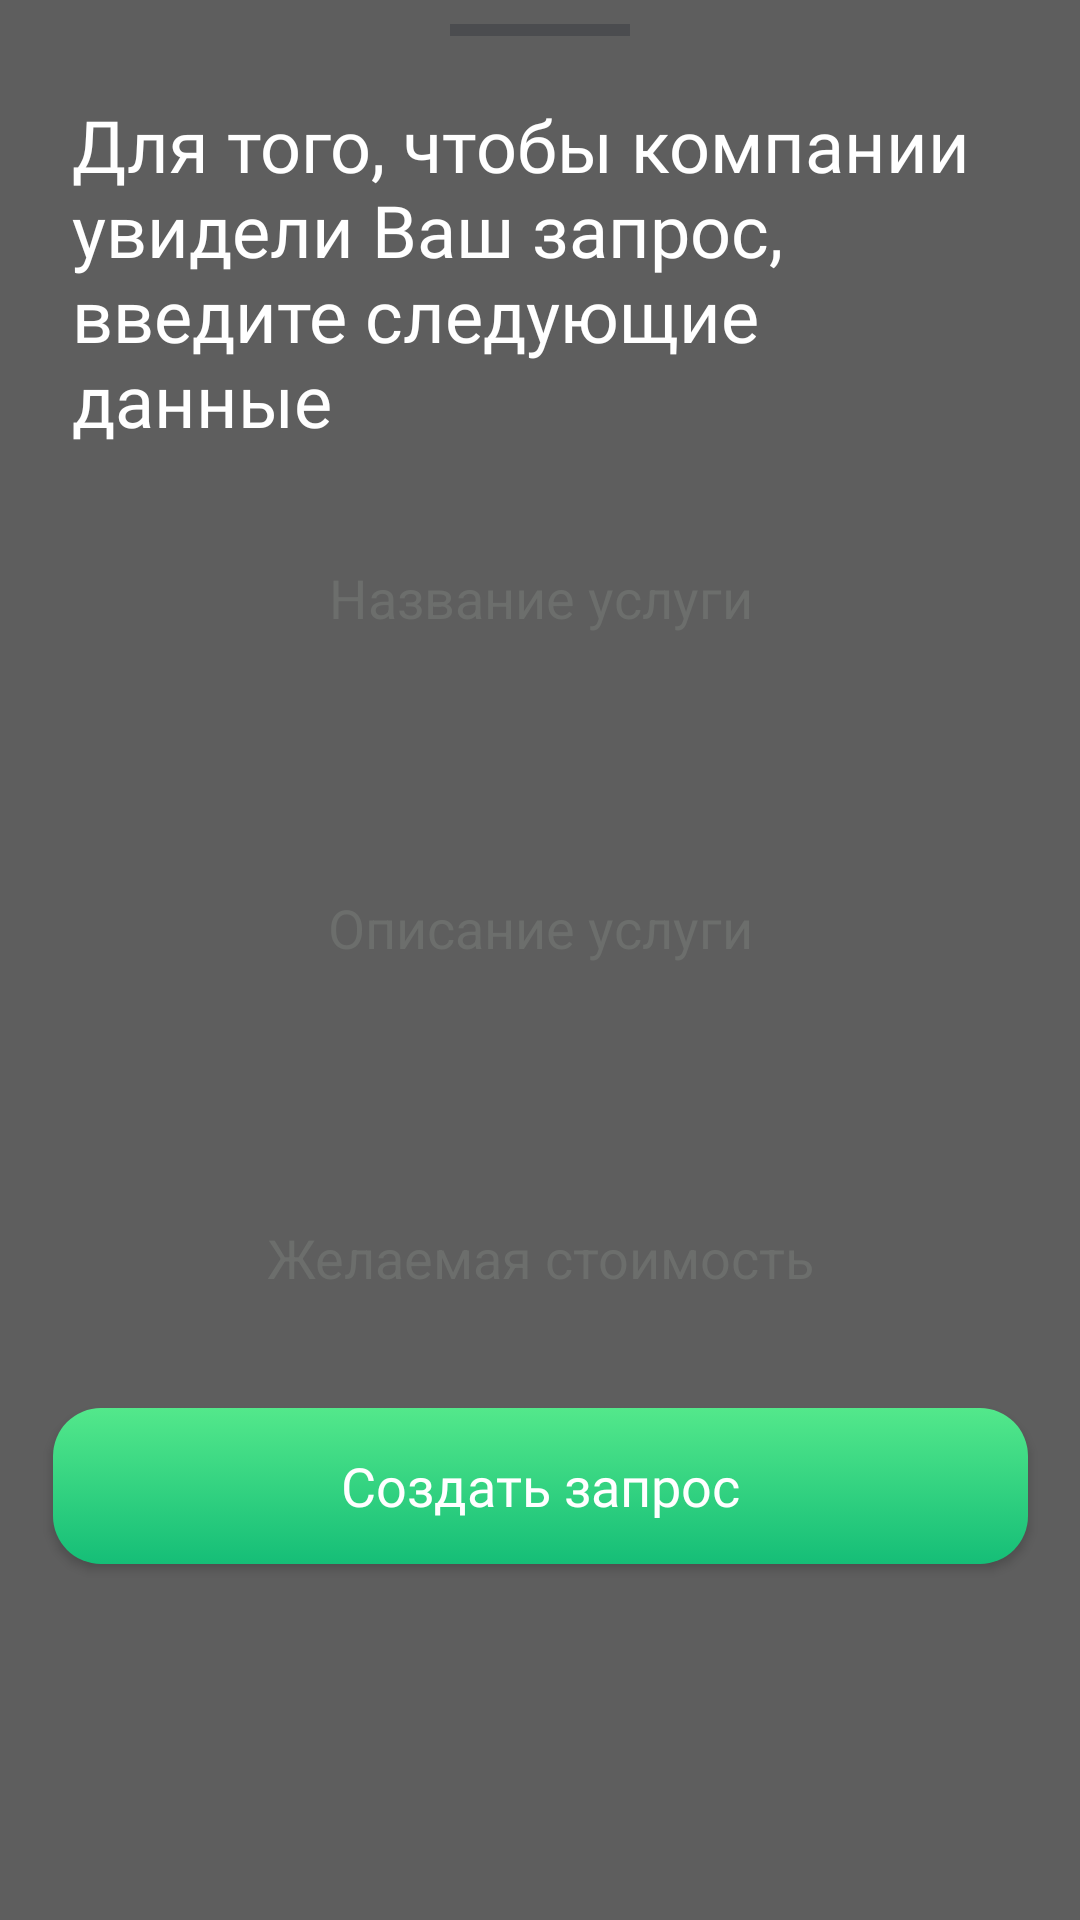

Layout XML and referenced resources for this Android screen:
<!-- AndroidManifest.xml: application theme Theme.CarApp -->
<!-- res/layout/bottom_sheet_layout_personal_request_services.xml -->
<androidx.constraintlayout.widget.ConstraintLayout xmlns:android="http://schemas.android.com/apk/res/android"
    xmlns:app="http://schemas.android.com/apk/res-auto"
    android:id="@+id/bottom_sheet_container"
    android:layout_width="match_parent"
    android:layout_height="wrap_content"
    android:background="@color/bottom_sheet_request_services_bg"
    app:behavior_hideable="true"
    app:layout_behavior="com.google.android.material.bottomsheet.BottomSheetBehavior">

    <View
        android:id="@+id/bottom_sheet_line"
        style="@style/My_Bottom_Sheet_Line"
        app:layout_constraintEnd_toEndOf="parent"
        app:layout_constraintStart_toStartOf="parent"
        app:layout_constraintTop_toTopOf="parent" />

    <TextView
        android:id="@+id/top_textview"
        android:layout_width="320dp"
        android:layout_height="wrap_content"
        android:layout_marginStart="24dp"
        android:layout_marginTop="20dp"
        android:layout_marginEnd="24dp"
        android:fontFamily="@font/benton_sans_bold"
        android:text="@string/bottom_sheet_service_top_tw"
        android:textColor="@color/white"
        android:textSize="24sp"
        app:layout_constraintStart_toStartOf="parent"
        app:layout_constraintTop_toBottomOf="@+id/bottom_sheet_line" />

    <com.google.android.material.textfield.TextInputEditText
        android:id="@+id/theme_et"
        android:layout_width="match_parent"
        android:layout_height="60dp"
        android:layout_marginStart="24dp"
        android:layout_marginTop="20dp"
        android:layout_marginEnd="24dp"
        android:maxLines="2"
        android:maxLength="60"
        android:background="@drawable/main_button_background"
        android:gravity="center"
        android:hint="@string/bottom_sheet_service_name"
        android:inputType="textMultiLine"
        android:paddingStart="8dp"
        android:paddingEnd="8dp"
        android:textAllCaps="false"
        android:textColor="@color/reg_form_color"
        android:textColorHint="@color/hint_text_color"
        app:layout_constraintEnd_toEndOf="parent"
        app:layout_constraintStart_toStartOf="parent"
        app:layout_constraintTop_toBottomOf="@+id/top_textview" />

    <com.google.android.material.textfield.TextInputEditText
        android:id="@+id/overview_et"
        android:layout_width="match_parent"
        android:layout_height="120dp"
        android:layout_marginStart="24dp"
        android:layout_marginTop="20dp"
        android:layout_marginEnd="24dp"
        android:maxLines="4"
        android:maxLength="300"
        android:scrollbars="vertical"
        android:background="@drawable/main_button_background"
        android:gravity="center"
        android:hint="@string/bottom_sheet_service_overview"
        android:inputType="textMultiLine"
        android:paddingStart="8dp"
        android:paddingEnd="8dp"
        android:textAllCaps="false"
        android:textColor="@color/reg_form_color"
        android:textColorHint="@color/hint_text_color"
        app:layout_constraintEnd_toEndOf="parent"
        app:layout_constraintStart_toStartOf="parent"
        app:layout_constraintTop_toBottomOf="@+id/theme_et" />

    <com.google.android.material.textfield.TextInputEditText
        android:id="@+id/price_et"
        android:layout_width="match_parent"
        android:layout_height="60dp"
        android:layout_marginStart="24dp"
        android:layout_marginTop="20dp"
        android:layout_marginEnd="24dp"
        android:background="@drawable/main_button_background"
        android:gravity="center"
        android:maxLines="1"
        android:maxLength="16"
        android:hint="@string/bottom_sheet_service_price"
        android:inputType="number"
        android:paddingStart="8dp"
        android:paddingEnd="8dp"
        android:textAllCaps="false"
        android:textColor="@color/reg_form_color"
        android:textColorHint="@color/hint_text_color"
        app:layout_constraintEnd_toEndOf="parent"
        app:layout_constraintStart_toStartOf="parent"
        app:layout_constraintTop_toBottomOf="@+id/overview_et" />

    <androidx.appcompat.widget.AppCompatButton
        android:id="@+id/add_button"
        android:layout_width="325dp"
        android:layout_height="52dp"
        android:layout_marginTop="20dp"
        android:background="@drawable/login_button_background"
        android:fontFamily="@font/benton_sans_bold"
        android:text="@string/bottom_sheet_service_create_request_button"
        android:textAllCaps="false"
        android:textColor="@color/white"
        android:textSize="18sp"
        app:layout_constraintEnd_toEndOf="parent"
        app:layout_constraintStart_toStartOf="parent"
        app:layout_constraintTop_toBottomOf="@+id/price_et" />

    <TextView
        android:layout_width="match_parent"
        android:layout_height="56dp"
        app:layout_constraintEnd_toEndOf="parent"
        app:layout_constraintStart_toStartOf="parent"
        app:layout_constraintTop_toBottomOf="@+id/add_button"/>

</androidx.constraintlayout.widget.ConstraintLayout>
<!-- resources referenced by this layout -->
<resources>
  <color name="bottom_sheet_request_services_bg">#5E5E5E</color>
  <color name="hint_text_color">#6C6E6C</color>
  <color name="reg_form_color">#1FC57B</color>
  <color name="white">#FFFFFFFF</color>
  <!-- drawable login_button_background (drawable) -->
  <selector xmlns:android="http://schemas.android.com/apk/res/android">
  
      <item android:state_enabled="true">
          <shape android:shape="rectangle">
              <gradient android:startColor="@color/login_button_bg_start"
                  android:endColor="@color/login_button_bg_end" android:angle="-45" />
              <corners android:radius="16dp" />
          </shape>
      </item>
      <item android:state_enabled="false">
          <shape android:shape="rectangle">
              <gradient android:startColor="@color/button_disabled"
                  android:endColor="@color/button_disabled"/>
              <corners android:radius="16dp" />
          </shape>
      </item>
  
  </selector>
  <string name="bottom_sheet_service_create_request_button">Создать запрос</string>
  <string name="bottom_sheet_service_name">Название услуги</string>
  <string name="bottom_sheet_service_overview">Описание услуги</string>
  <string name="bottom_sheet_service_price">Желаемая стоимость</string>
  <string name="bottom_sheet_service_top_tw">Для того, чтобы компании увидели Ваш запрос, введите следующие данные</string>
  <style name="My_Bottom_Sheet_Line">
          <item name="android:layout_width">@dimen/bottom_sheet_line_width</item>
          <item name="android:layout_height">@dimen/bottom_sheet_line_height</item>
          <item name="android:layout_marginTop">@dimen/bottom_sheet_line_margin_top</item>
          <item name="android:background">@color/bottom_sheet_line_background</item>
      </style>
  <style name="Theme.CarApp" parent="Theme.MaterialComponents.DayNight.NoActionBar">
          
          <item name="colorPrimary">@color/purple_500</item>
          <item name="colorPrimaryVariant">@color/purple_700</item>
          <item name="colorOnPrimary">@color/white</item>
          
          <item name="colorSecondary">@color/teal_200</item>
          <item name="colorSecondaryVariant">@color/teal_700</item>
          <item name="colorOnSecondary">@color/black</item>
          
          <item name="android:statusBarColor" tools:targetApi="l">?attr/colorPrimaryVariant</item>
          
      </style>
  <color name="login_button_bg_start">#53E88B</color>
  <color name="login_button_bg_end">#15BE77</color>
  <color name="button_disabled">#5E5E5E</color>
  <dimen name="bottom_sheet_line_width">60dp</dimen>
  <dimen name="bottom_sheet_line_height">4dp</dimen>
  <dimen name="bottom_sheet_line_margin_top">8dp</dimen>
  <color name="bottom_sheet_line_background">#662D3139</color>
  <color name="purple_500">#FF6200EE</color>
  <color name="purple_700">#FF3700B3</color>
  <color name="teal_200">#FF03DAC5</color>
  <color name="teal_700">#FF018786</color>
  <color name="black">#FF000000</color>
</resources>
